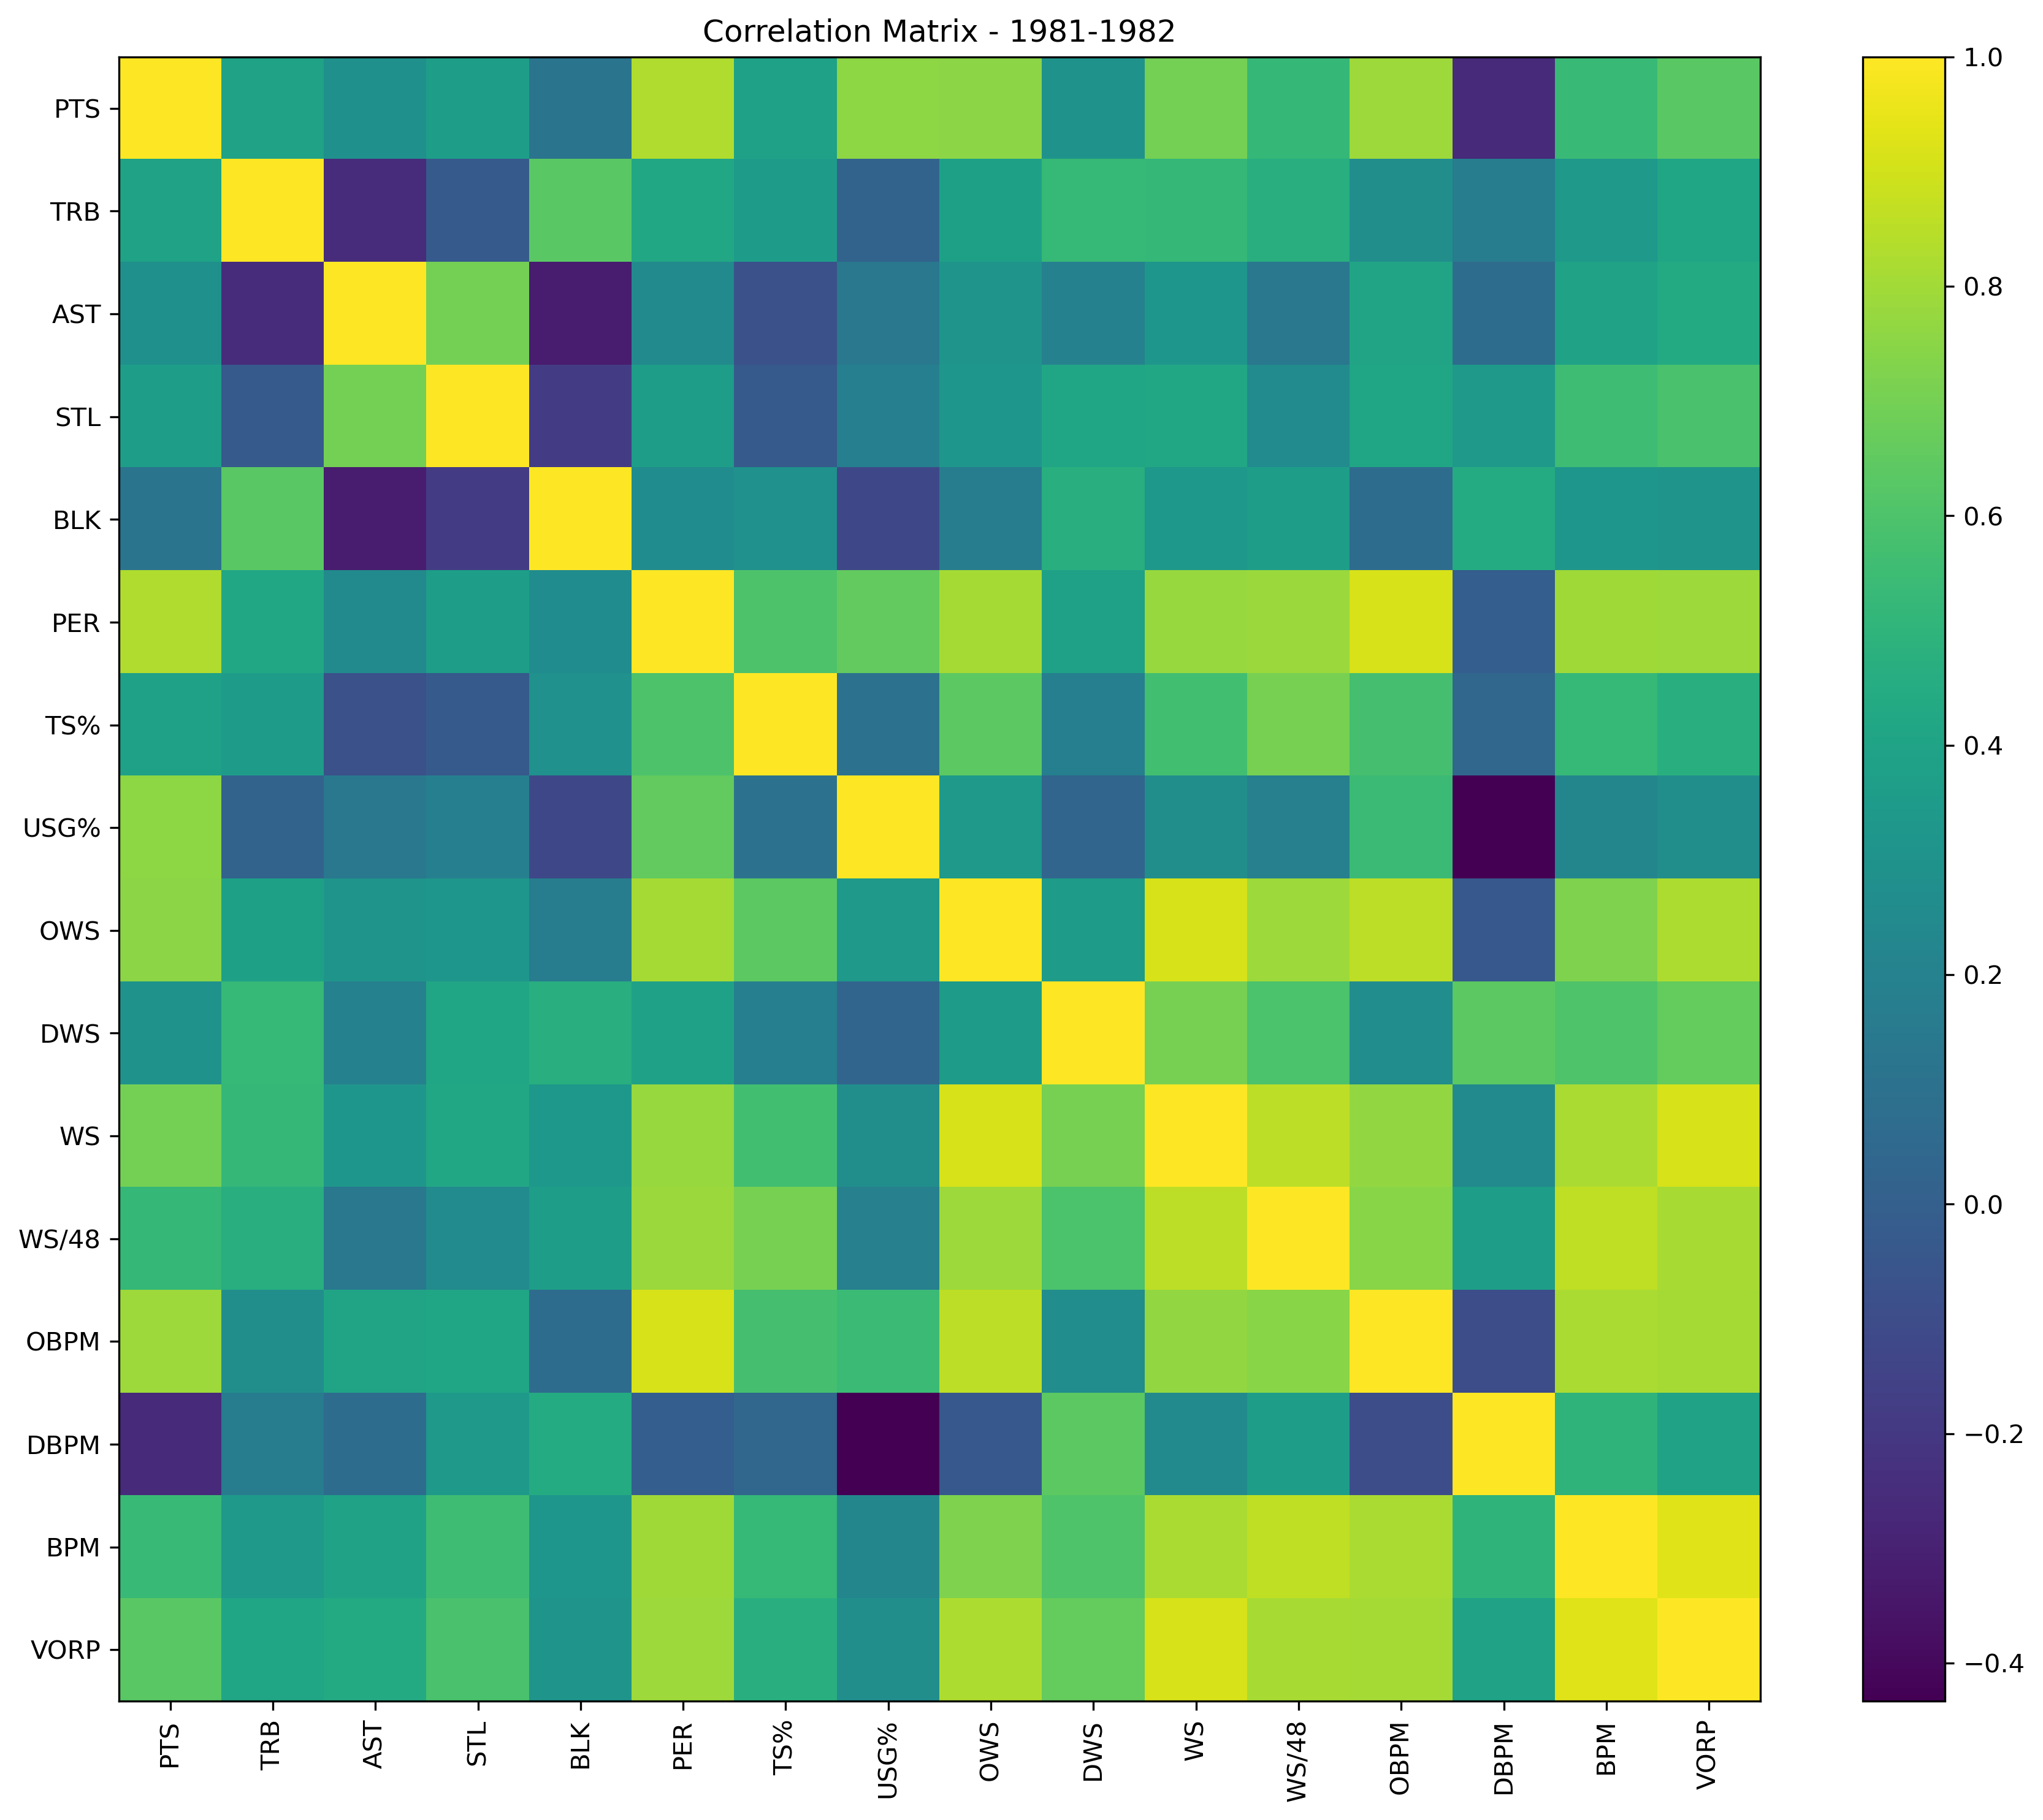

The data file committed next to this chart (first rows):
, PTS, TRB, AST, STL, BLK, PER, TS%, USG%, OWS, DWS, WS, WS/48, OBPM, DBPM, BPM, VORP
PTS, 1.0, 0.3902, 0.2875, 0.3715, 0.1175, 0.8265, 0.3866, 0.7583, 0.7496, 0.3039, 0.7011, 0.5225, 0.7927, -0.2624, 0.5392, 0.6331
TRB, 0.3902, 1.0, -0.249, -0.02624, 0.6355, 0.4249, 0.3613, 0.02092, 0.3798, 0.5293, 0.5202, 0.4628, 0.2728, 0.1684, 0.3342, 0.4092
AST, 0.2875, -0.249, 1.0, 0.6996, -0.3217, 0.2521, -0.07816, 0.1391, 0.3088, 0.198, 0.322, 0.1419, 0.4036, 0.0744, 0.3952, 0.4403
STL, 0.3715, -0.02624, 0.6996, 1.0, -0.1765, 0.366, -0.02885, 0.1835, 0.3211, 0.4159, 0.4269, 0.2593, 0.409, 0.3442, 0.5555, 0.5863
BLK, 0.1175, 0.6355, -0.3217, -0.1765, 1.0, 0.2659, 0.2899, -0.1241, 0.1662, 0.4646, 0.329, 0.3618, 0.07225, 0.4467, 0.3215, 0.3064
PER, 0.8265, 0.4249, 0.2521, 0.366, 0.2659, 1.0, 0.6002, 0.658, 0.8049, 0.3852, 0.779, 0.7859, 0.9137, -0.004073, 0.7935, 0.7916
TS%, 0.3866, 0.3613, -0.07816, -0.02885, 0.2899, 0.6002, 1.0, 0.1063, 0.6405, 0.1841, 0.564, 0.7055, 0.5775, 0.03975, 0.5261, 0.4718
USG%, 0.7583, 0.02092, 0.1391, 0.1835, -0.1241, 0.658, 0.1063, 1.0, 0.3449, 0.03351, 0.2773, 0.1887, 0.5444, -0.4332, 0.2231, 0.2752
OWS, 0.7496, 0.3798, 0.3088, 0.3211, 0.1662, 0.8049, 0.6405, 0.3449, 1.0, 0.3544, 0.9107, 0.7876, 0.8584, -0.03937, 0.7249, 0.8241
DWS, 0.3039, 0.5293, 0.198, 0.4159, 0.4646, 0.3852, 0.1841, 0.03351, 0.3544, 1.0, 0.7087, 0.5968, 0.2721, 0.641, 0.6073, 0.6616
WS, 0.7011, 0.5202, 0.322, 0.4269, 0.329, 0.779, 0.564, 0.2773, 0.9107, 0.7087, 1.0, 0.8578, 0.7694, 0.252, 0.8156, 0.9144
WS/48, 0.5225, 0.4628, 0.1419, 0.2593, 0.3618, 0.7859, 0.7055, 0.1887, 0.7876, 0.5968, 0.8578, 1.0, 0.7462, 0.3646, 0.8614, 0.8147
OBPM, 0.7927, 0.2728, 0.4036, 0.409, 0.07225, 0.9137, 0.5775, 0.5444, 0.8584, 0.2721, 0.7694, 0.7462, 1.0, -0.094, 0.8171, 0.8068
DBPM, -0.2624, 0.1684, 0.0744, 0.3442, 0.4467, -0.004073, 0.03975, -0.4332, -0.03937, 0.641, 0.252, 0.3646, -0.094, 1.0, 0.4968, 0.3944
BPM, 0.5392, 0.3342, 0.3952, 0.5555, 0.3215, 0.7935, 0.5261, 0.2231, 0.7249, 0.6073, 0.8156, 0.8614, 0.8171, 0.4968, 1.0, 0.9309
VORP, 0.6331, 0.4092, 0.4403, 0.5863, 0.3064, 0.7916, 0.4718, 0.2752, 0.8241, 0.6616, 0.9144, 0.8147, 0.8068, 0.3944, 0.9309, 1.0
